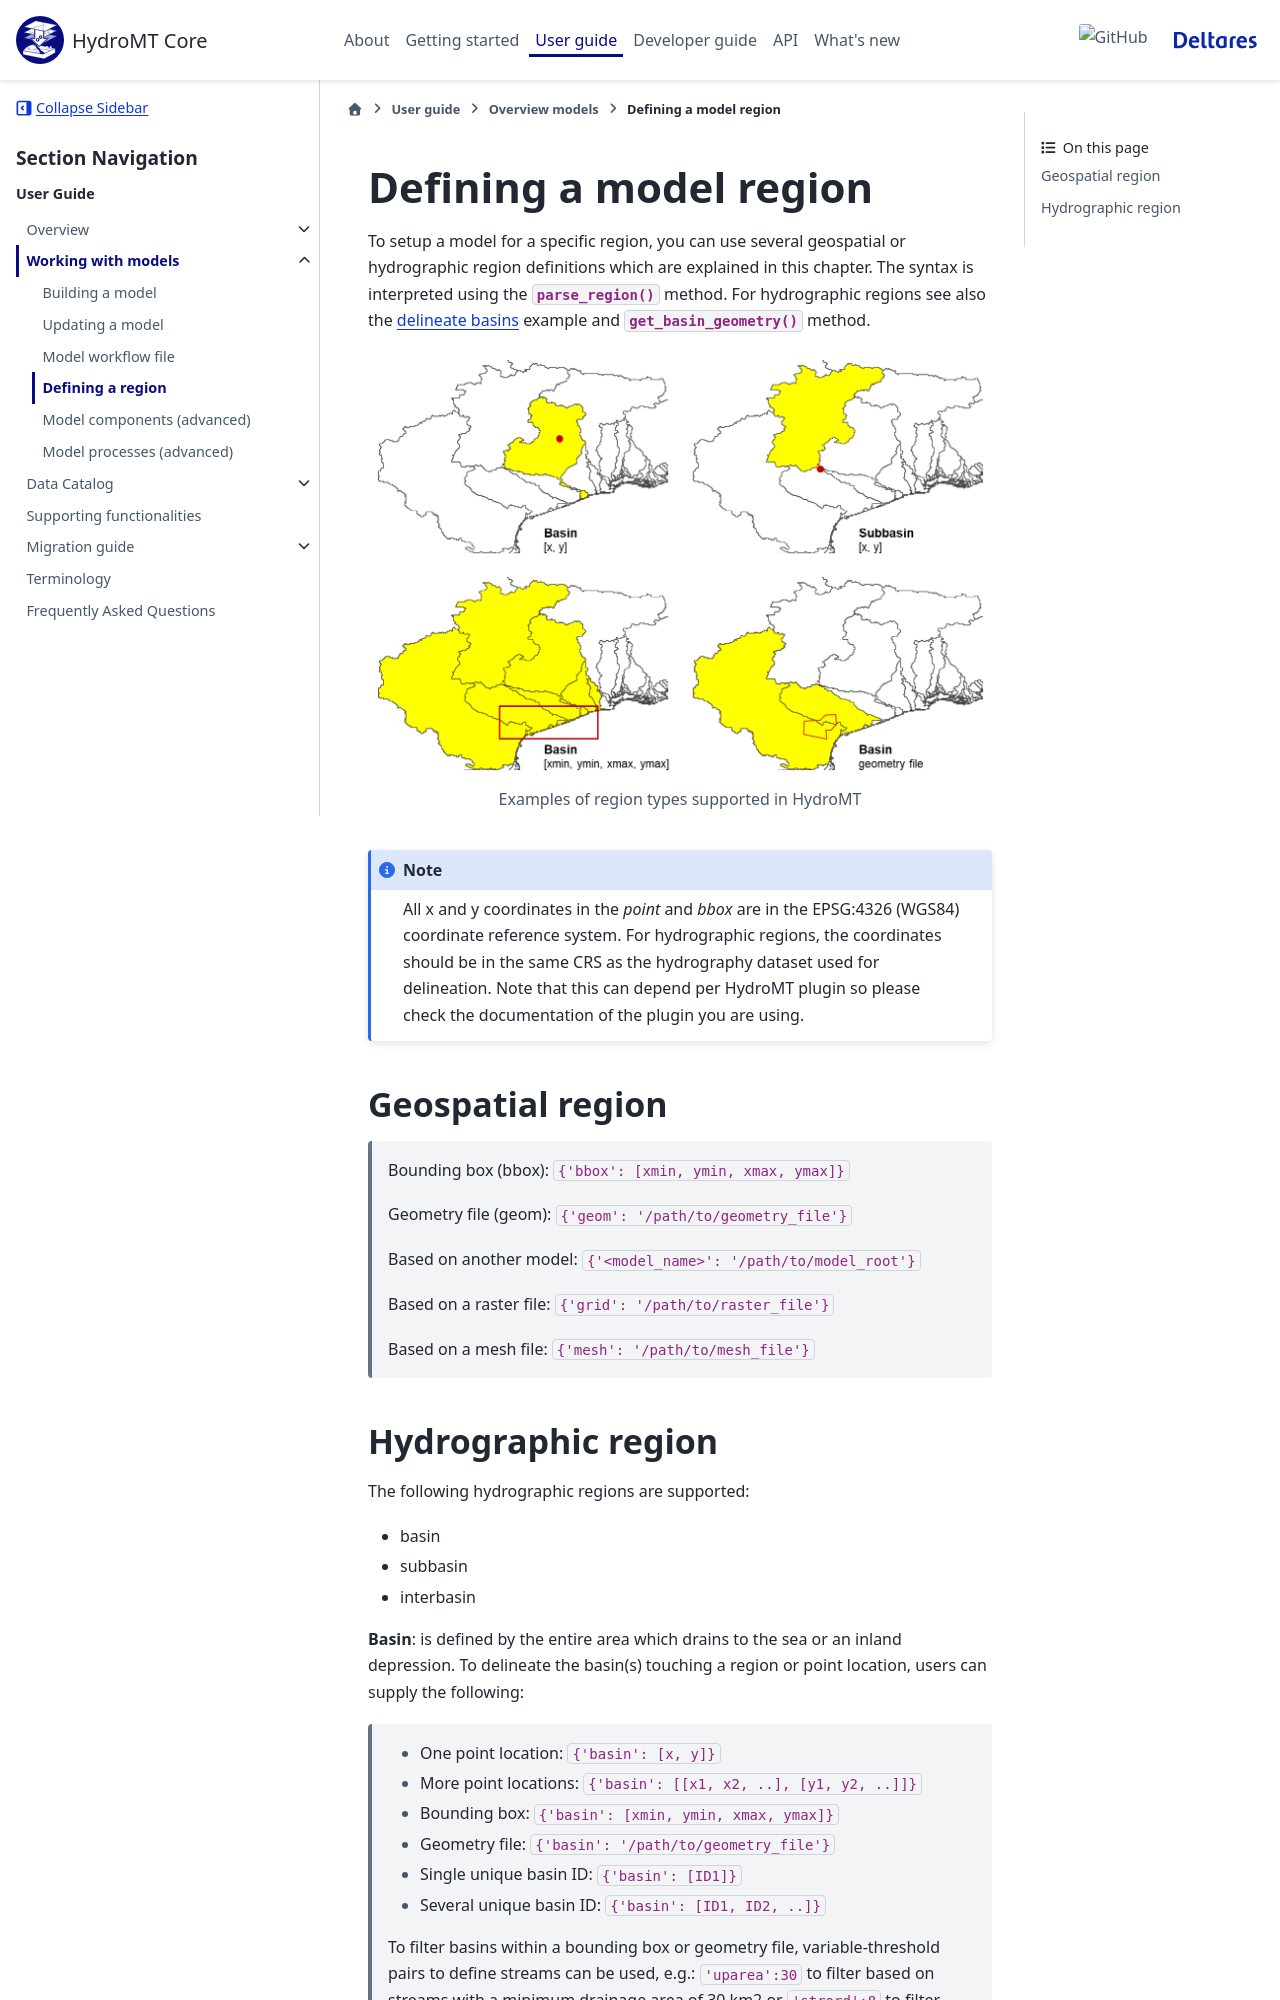

repository: Deltares/hydromt · page: dev/user_guide/models/model_region.html · generator: sphinx

.. _region:

Defining a model region
-----------------------

To setup a model for a specific region, you can use several geospatial or hydrographic region definitions which are explained in this chapter.
The syntax is interpreted using the :py:meth:`~hydromt.workflows.basin_mask.parse_region` method.
For hydrographic regions see also the `delineate basins <../../_examples/delineate_basin.ipynb>`_ example and :py:meth:`~hydromt.workflows.basin_mask.get_basin_geometry` method.


.. figure:: ../../_static/region.png
    :align: center

    **Examples of region types supported in HydroMT**

.. NOTE::

    All x and y coordinates in the *point* and *bbox* are in the EPSG:4326 (WGS84) coordinate reference system.
    For hydrographic regions, the coordinates should be in the same CRS as the hydrography dataset used for delineation.
    Note that this can depend per HydroMT plugin so please check the documentation of the plugin you are using.

Geospatial region
^^^^^^^^^^^^^^^^^

    Bounding box (bbox): ``{'bbox': [xmin, ymin, xmax, ymax]}``

    Geometry file (geom): ``{'geom': '/path/to/geometry_file'}``

    Based on another model: ``{'<model_name>': '/path/to/model_root'}``

    Based on a raster file: ``{'grid': '/path/to/raster_file'}``

    Based on a mesh file: ``{'mesh': '/path/to/mesh_file'}``
